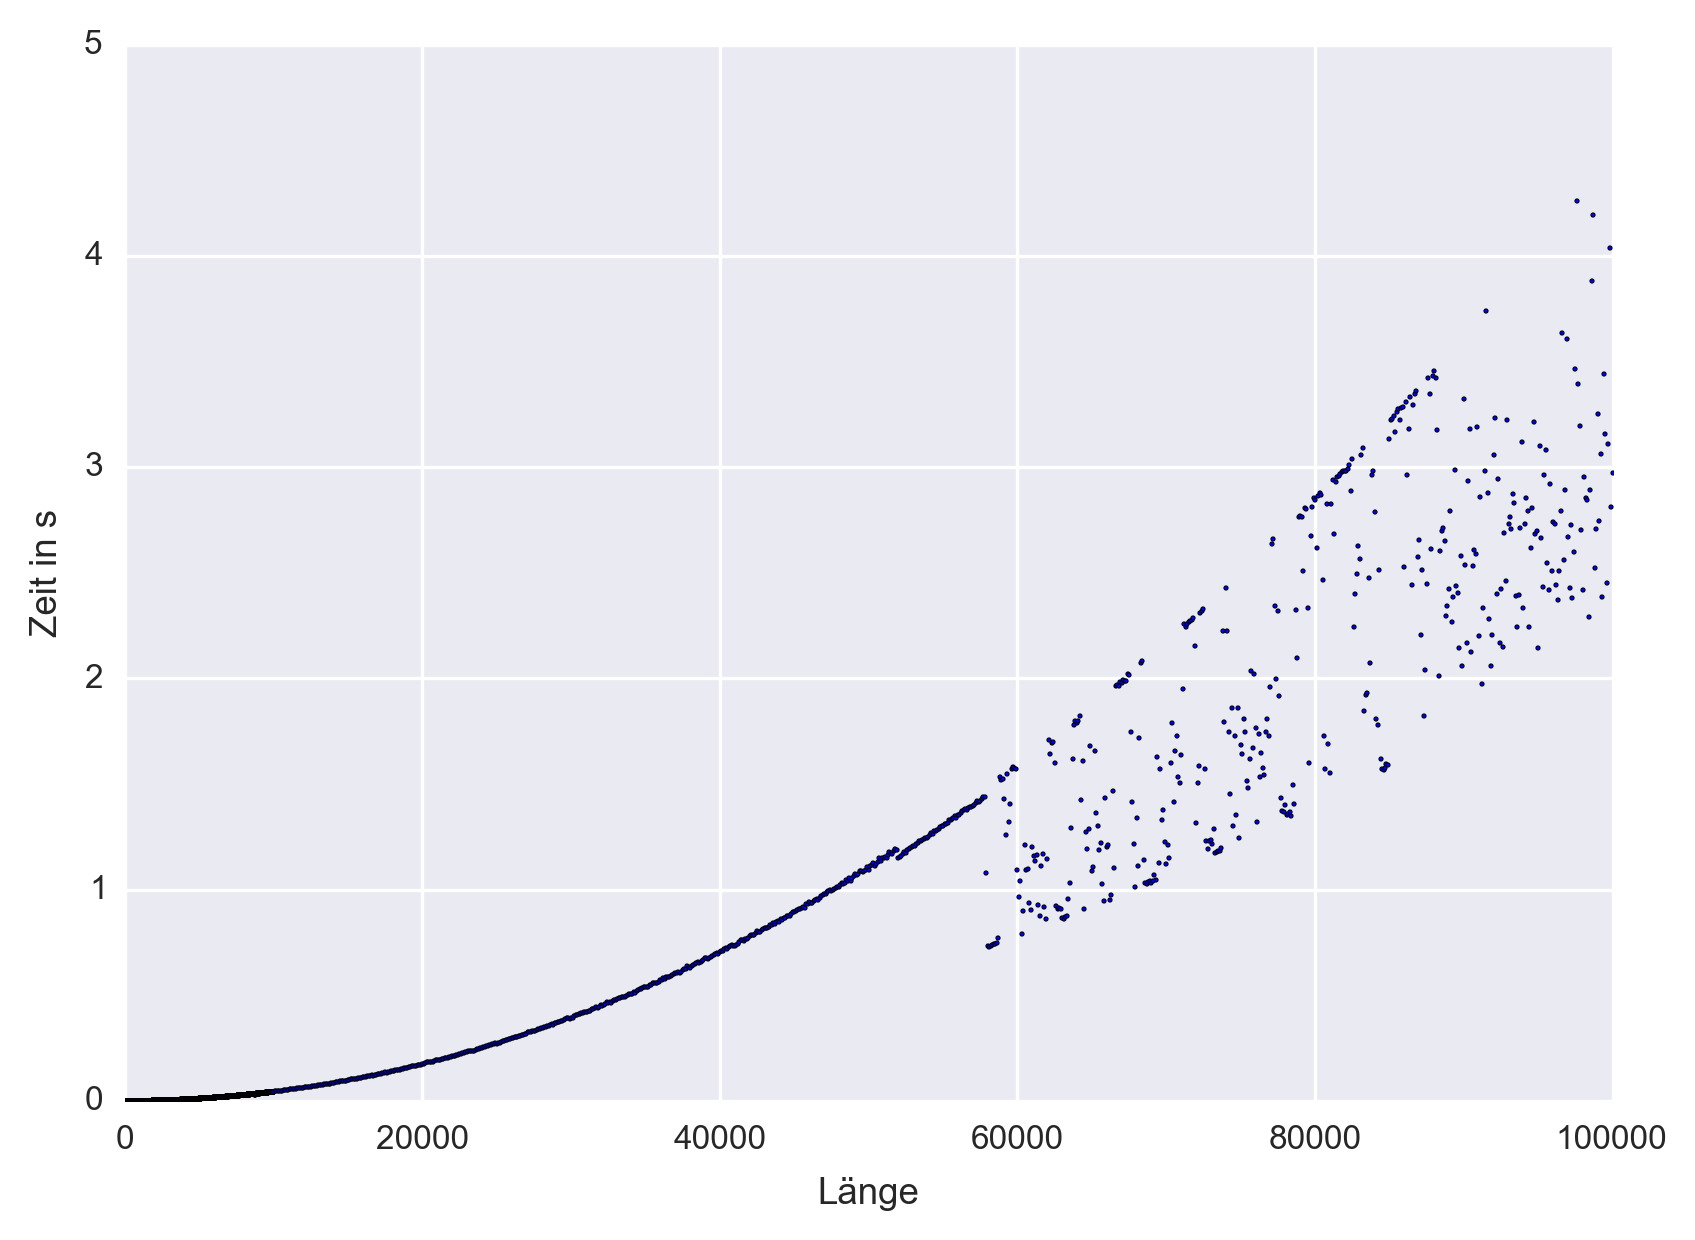

Values plotted in this chart, from the file beside it:
1, 2.00000067707151174545288085937500e-06
2, 1.00000033853575587272644042968750e-06
3, 1.00000033853575587272644042968750e-06
4, 1.00000033853575587272644042968750e-06
5, 1.00000033853575587272644042968750e-06
6, 9.99999429041054099798202514648438e-07
7, 9.99999429041054099798202514648438e-07
8, 1.00000033853575587272644042968750e-06
9, 1.00000033853575587272644042968750e-06
10, 1.00000033853575587272644042968750e-06
11, 9.99999429041054099798202514648438e-07
12, 1.00000033853575587272644042968750e-06
13, 1.00000033853575587272644042968750e-06
14, 1.00000033853575587272644042968750e-06
15, 1.00000033853575587272644042968750e-06
16, 9.99999429041054099798202514648438e-07
17, 1.00000033853575587272644042968750e-06
18, 1.00000033853575587272644042968750e-06
19, 9.99999429041054099798202514648438e-07
20, 1.00000033853575587272644042968750e-06
21, 9.99999429041054099798202514648438e-07
22, 1.00000033853575587272644042968750e-06
23, 9.99999429041054099798202514648438e-07
24, 1.00000033853575587272644042968750e-06
25, 1.00000033853575587272644042968750e-06
26, 9.99999429041054099798202514648438e-07
27, 9.99999429041054099798202514648438e-07
28, 1.00000033853575587272644042968750e-06
29, 1.00000033853575587272644042968750e-06
30, 1.99999976757680997252464294433594e-06
31, 1.00000033853575587272644042968750e-06
32, 1.00000033853575587272644042968750e-06
33, 9.99999429041054099798202514648438e-07
34, 1.99999976757680997252464294433594e-06
35, 1.00000033853575587272644042968750e-06
36, 1.99999976757680997252464294433594e-06
37, 1.00000033853575587272644042968750e-06
38, 1.00000033853575587272644042968750e-06
39, 1.00000033853575587272644042968750e-06
40, 9.99999429041054099798202514648438e-07
41, 1.00000033853575587272644042968750e-06
42, 1.99999976757680997252464294433594e-06
43, 1.99999976757680997252464294433594e-06
44, 2.00000067707151174545288085937500e-06
45, 9.99999429041054099798202514648438e-07
46, 1.99999976757680997252464294433594e-06
47, 1.99999976757680997252464294433594e-06
48, 2.00000067707151174545288085937500e-06
49, 1.99999976757680997252464294433594e-06
50, 1.99999976757680997252464294433594e-06
51, 1.99999976757680997252464294433594e-06
52, 1.99999976757680997252464294433594e-06
53, 2.99999919661786407232284545898438e-06
54, 1.99999976757680997252464294433594e-06
55, 1.99999976757680997252464294433594e-06
56, 1.99999976757680997252464294433594e-06
57, 1.99999976757680997252464294433594e-06
58, 3.00000010611256584525108337402344e-06
59, 2.00000067707151174545288085937500e-06
60, 3.00000010611256584525108337402344e-06
61, 1.99999976757680997252464294433594e-06
... 10,839 more rows
